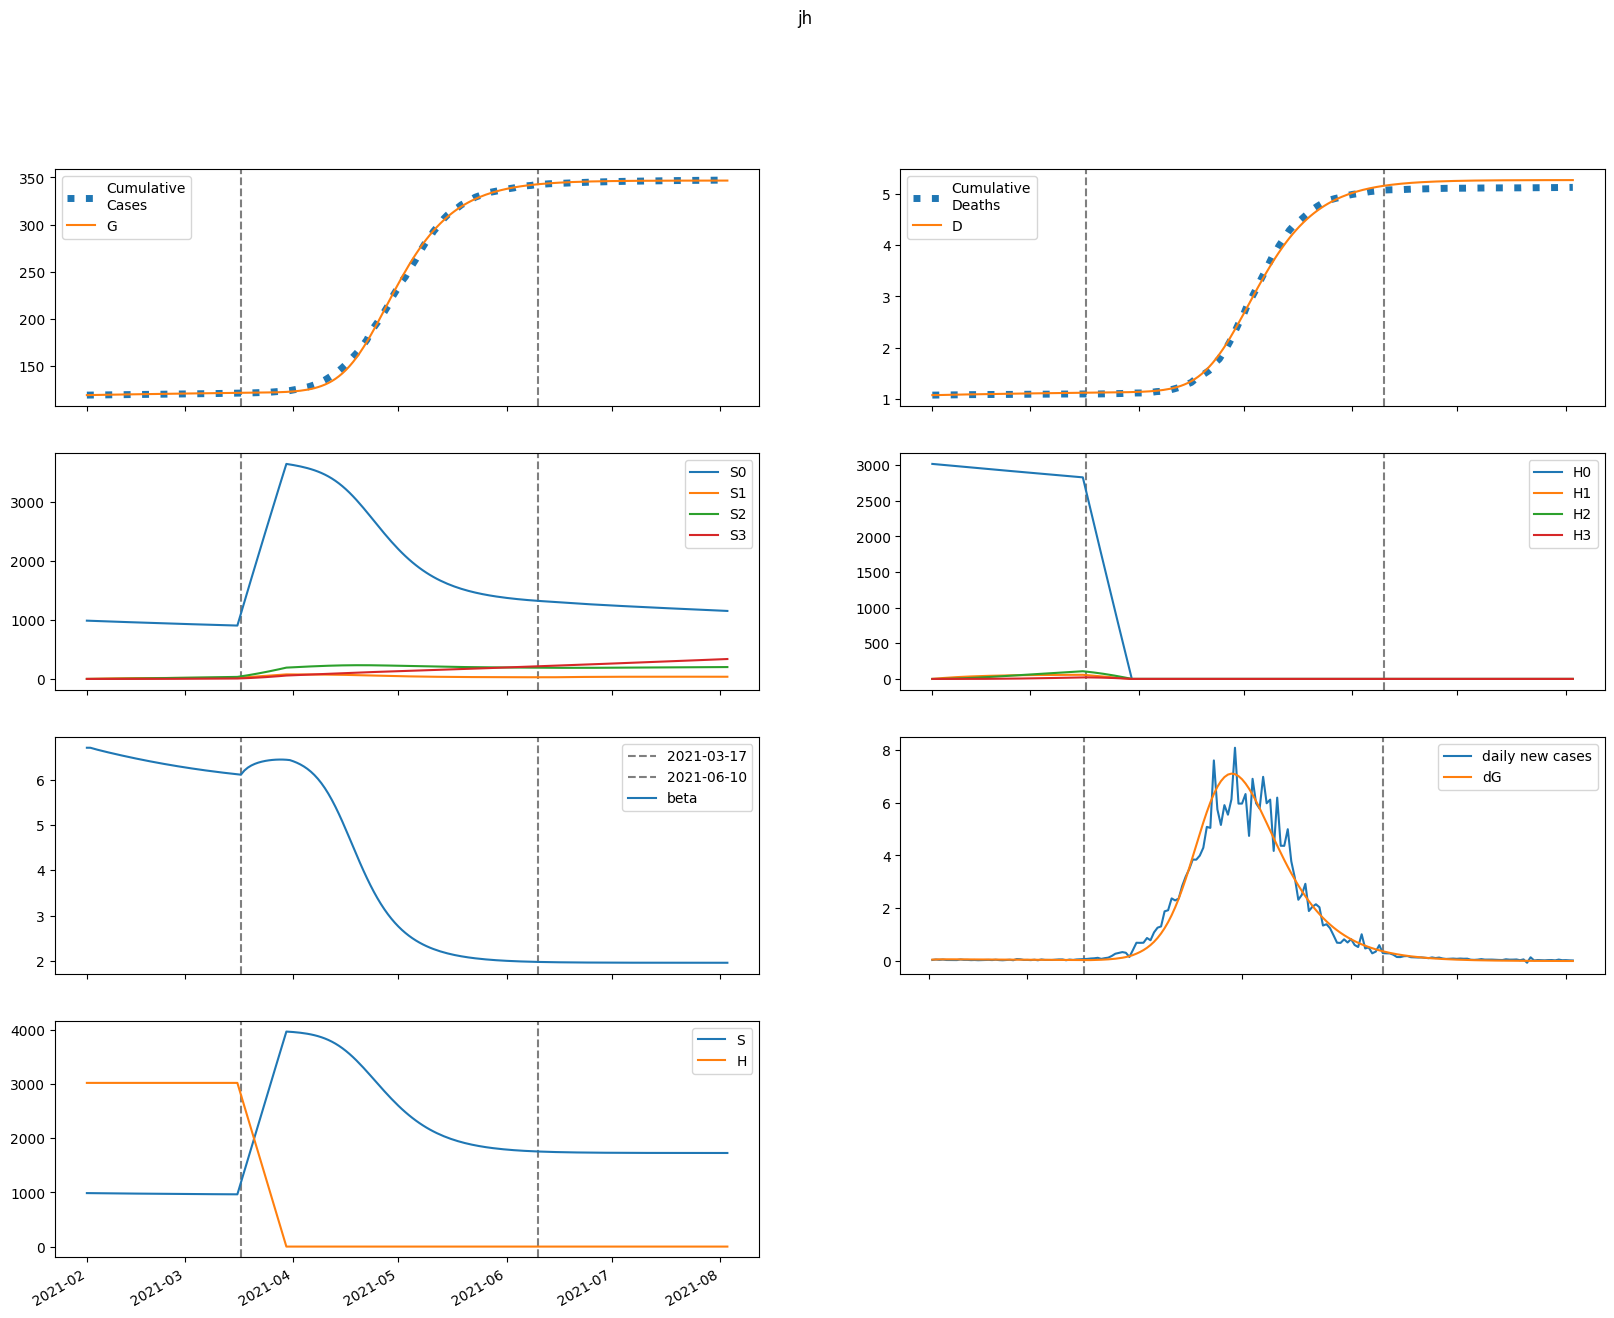

Data behind this chart, as committed beside it:
series, 2021-02-01, 2021-02-02, 2021-02-03, 2021-02-04, 2021-02-05, 2021-02-06, 2021-02-07, 2021-02-08, 2021-02-09, 2021-02-10, 2021-02-11, 2021-02-12, 2021-02-13, 2021-02-14, 2021-02-15, 2021-02-16, 2021-02-17, 2021-02-18, 2021-02-19, 2021-02-20, 2021-02-21, 2021-02-22, 2021-02-23
S, 986093, 985310, 984589, 983901, 983231, 982574, 981925, 981285, 980651, 980025, 979406, 978794, 978190, 977593, 977003, 976422, 975848, 975283, 974725, 974176, 973636, 973104, 972580
E, 1833, 2066, 2167, 2205, 2213, 2207, 2193, 2176, 2156, 2136, 2114, 2092, 2069, 2045, 2021, 1996, 1971, 1945, 1919, 1892, 1865, 1838, 1810
I, 390.6, 301.2, 251.8, 223.8, 207.2, 197, 190.4, 185.8, 182.4, 179.7, 177.3, 175.2, 173.2, 171.2, 169.3, 167.3, 165.4, 163.4, 161.3, 159.3, 157.2, 155, 152.9
A, 3516, 3311, 3211, 3158, 3125, 3101, 3081, 3060, 3039, 3017, 2994, 2969, 2944, 2917, 2889, 2860, 2831, 2800, 2768, 2736, 2703, 2669, 2635
IH, 0.0, 73.53, 92.42, 92.31, 86.96, 81.25, 76.56, 73.03, 70.46, 68.56, 67.13, 65.99, 65.04, 64.2, 63.42, 62.68, 61.95, 61.23, 60.5, 59.76, 59.01, 58.25, 57.48
IN, 70.86, 128.4, 159, 174.9, 182.7, 186.1, 187, 186.5, 185.3, 183.6, 181.8, 179.9, 178, 176.1, 174.2, 172.3, 170.3, 168.4, 166.5, 164.6, 162.6, 160.7, 158.7
D, 1072, 1072, 1073, 1075, 1077, 1078, 1080, 1081, 1083, 1084, 1085, 1087, 1088, 1089, 1090, 1091, 1092, 1094, 1095, 1096, 1097, 1098, 1099
R, 0.0, 712.3, 1431, 2145, 2852, 3550, 4242, 4927, 5607, 6281, 6949, 7612, 8269, 8920, 9564, 10203, 10835, 11461, 12079, 12691, 13295, 13892, 14482
G, 118692, 118747, 118809, 118874, 118940, 119007, 119073, 119139, 119204, 119269, 119333, 119396, 119459, 119521, 119582, 119643, 119703, 119762, 119820, 119878, 119935, 119990, 120046
H, 3017977, 3017977, 3017977, 3017977, 3017977, 3017977, 3017977, 3017977, 3017977, 3017977, 3017977, 3017977, 3017977, 3017977, 3017977, 3017977, 3017977, 3017977, 3017977, 3017977, 3017977, 3017977, 3017977
S0, 986093, 983832, 981638, 979480, 977345, 975226, 973120, 971026, 968943, 966871, 964809, 962758, 960719, 958690, 956672, 954666, 952671, 950687, 948715, 946754, 944805, 942868, 940942
E0, 1833, 2066, 2166, 2203, 2209, 2200, 2184, 2164, 2142, 2120, 2096, 2071, 2047, 2021, 1995, 1969, 1942, 1915, 1887, 1860, 1832, 1803, 1775
I0, 390.6, 301.2, 251.8, 223.7, 207.1, 196.8, 190.1, 185.3, 181.7, 178.8, 176.3, 174, 171.8, 169.7, 167.6, 165.5, 163.4, 161.3, 159.1, 156.9, 154.7, 152.5, 150.2
A0, 3516, 3311, 3211, 3157, 3124, 3099, 3077, 3055, 3032, 3007, 2982, 2955, 2927, 2897, 2867, 2836, 2803, 2770, 2736, 2702, 2667, 2631, 2595
IH0, 0.0, 73.53, 92.42, 92.31, 86.96, 81.23, 76.51, 72.94, 70.32, 68.37, 66.88, 65.68, 64.66, 63.76, 62.92, 62.12, 61.33, 60.55, 59.77, 58.99, 58.19, 57.39, 56.58
IN0, 70.86, 128.4, 159, 174.9, 182.7, 186.1, 186.9, 186.4, 185.1, 183.4, 181.5, 179.5, 177.4, 175.3, 173.3, 171.2, 169.2, 167.1, 165.1, 163, 160.9, 158.9, 156.8
D0, 1072, 1072, 1073, 1075, 1077, 1078, 1080, 1081, 1083, 1084, 1085, 1087, 1088, 1089, 1090, 1091, 1092, 1094, 1095, 1096, 1097, 1098, 1099
R0, 0.0, 712.3, 1431, 2145, 2851, 3550, 4241, 4926, 5605, 6277, 6943, 7603, 8257, 8904, 9544, 10178, 10805, 11424, 12036, 12641, 13238, 13827, 14409
G0, 118692, 118747, 118809, 118874, 118940, 119006, 119072, 119138, 119203, 119267, 119331, 119393, 119456, 119517, 119578, 119637, 119697, 119755, 119812, 119869, 119925, 119980, 120034
H0, 3017977, 3013450, 3008930, 3004416, 2999910, 2995410, 2990917, 2986430, 2981951, 2977478, 2973012, 2968552, 2964099, 2959653, 2955214, 2950781, 2946355, 2941935, 2937522, 2933116, 2928716, 2924323, 2919937
S1, 0.0, 1478, 2846, 4112, 5284, 6369, 7372, 8299, 9157, 9950, 10683, 11360, 11985, 12563, 13095, 13587, 14040, 14458, 14843, 15197, 15523, 15822, 16098
E1, 0.0, 0.0, 1.081, 2.747, 4.722, 6.841, 8.994, 11.11, 13.14, 15.06, 16.84, 18.48, 19.97, 21.32, 22.53, 23.6, 24.55, 25.37, 26.08, 26.68, 27.18, 27.59, 27.91
I1, 0.0, 0.0, 0.0, 0.03244, 0.1029, 0.2065, 0.3354, 0.4812, 0.6366, 0.7955, 0.9531, 1.106, 1.252, 1.388, 1.515, 1.631, 1.736, 1.831, 1.915, 1.99, 2.054, 2.11, 2.158
A1, 0.0, 0.0, 0.0, 0.292, 0.9756, 2.057, 3.495, 5.228, 7.188, 9.307, 11.52, 13.78, 16.03, 18.23, 20.37, 22.4, 24.32, 26.11, 27.77, 29.29, 30.67, 31.91, 33.01
IH1, 0.0, 0.0, 0.0, 0.0, 0.006107, 0.02233, 0.04972, 0.08729, 0.133, 0.1844, 0.2393, 0.2957, 0.3518, 0.4065, 0.4588, 0.508, 0.5538, 0.5958, 0.6341, 0.6686, 0.6993, 0.7265, 0.7502
IN1, 0.0, 0.0, 0.0, 0.0, 0.005886, 0.02344, 0.05651, 0.1068, 0.1741, 0.2569, 0.3531, 0.4599, 0.5744, 0.6938, 0.8156, 0.9376, 1.058, 1.175, 1.287, 1.393, 1.493, 1.586, 1.672
D1, 0.0, 0.0, 0.0, 0.0, 0.0, 0.0001134, 0.0005279, 0.001451, 0.003071, 0.00554, 0.008965, 0.01341, 0.0189, 0.02543, 0.03298, 0.04149, 0.05092, 0.0612, 0.07227, 0.08404, 0.09645, 0.1094, 0.1229
R1, 0.0, 0.0, 0.0, 0.0, 0.05806, 0.2562, 0.6806, 1.411, 2.513, 4.041, 6.031, 8.507, 11.48, 14.95, 18.9, 23.33, 28.21, 33.52, 39.23, 45.31, 51.72, 58.45, 65.45
G1, 0.0, 0.0, 0.0, 0.03244, 0.1149, 0.2565, 0.4617, 0.7316, 1.065, 1.459, 1.911, 2.416, 2.97, 3.569, 4.209, 4.885, 5.593, 6.33, 7.091, 7.873, 8.673, 9.489, 10.32
H1, 0.0, 4527, 8724, 12614, 16220, 19561, 22657, 25525, 28181, 30641, 32919, 35027, 36978, 38783, 40452, 41995, 43422, 44740, 45957, 47081, 48118, 49074, 49955
S2, 0.0, 0.0, 105.5, 307.4, 597.2, 967.1, 1410, 1919, 2488, 3112, 3784, 4501, 5257, 6049, 6873, 7724, 8601, 9499, 10416, 11349, 12297, 13256, 14226
E2, 0.0, 0.0, 0.0, 0.02582, 0.0913, 0.2037, 0.3661, 0.5785, 0.8391, 1.144, 1.491, 1.873, 2.287, 2.728, 3.192, 3.673, 4.168, 4.673, 5.184, 5.698, 6.211, 6.722, 7.227
I2, 0.0, 0.0, 0.0, 0.0, 0.0007745, 0.003227, 0.008146, 0.01612, 0.02752, 0.04252, 0.06113, 0.08326, 0.1087, 0.1371, 0.1683, 0.2018, 0.2374, 0.2747, 0.3133, 0.353, 0.3935, 0.4344, 0.4755
A2, 0.0, 0.0, 0.0, 0.0, 0.00697, 0.03024, 0.07923, 0.1623, 0.2863, 0.4559, 0.6742, 0.9427, 1.261, 1.628, 2.041, 2.497, 2.992, 3.522, 4.084, 4.671, 5.281, 5.908, 6.548
IH2, 0.0, 0.0, 0.0, 0.0, 0.0, 0.0001458, 0.0006783, 0.001863, 0.003939, 0.007093, 0.01145, 0.01707, 0.02396, 0.0321, 0.0414, 0.05179, 0.06315, 0.07537, 0.08832, 0.1019, 0.1159, 0.1304, 0.1451
IN2, 0.0, 0.0, 0.0, 0.0, 0.0, 0.0001405, 0.0006996, 0.002046, 0.004587, 0.008719, 0.0148, 0.02312, 0.03389, 0.04726, 0.06328, 0.08195, 0.1032, 0.1269, 0.153, 0.1812, 0.2113, 0.2431, 0.2763
D2, 0.0, 0.0, 0.0, 0.0, 0.0, 0.0, 2.706405713411804e-06, 1.5299030136974375e-05, 4.98844578372225e-05, 0.000123, 0.0002547, 0.0004673, 0.0007842, 0.001229, 0.001825, 0.002594, 0.003555, 0.004728, 0.006127, 0.007766, 0.009658, 0.01181, 0.01423
R2, 0.0, 0.0, 0.0, 0.0, 0.0, 0.001386, 0.007496, 0.02372, 0.0573, 0.117, 0.2128, 0.3553, 0.5555, 0.8245, 1.173, 1.611, 2.148, 2.794, 3.555, 4.44, 5.453, 6.6, 7.885
G2, 0.0, 0.0, 0.0, 0.0, 0.0007745, 0.003514, 0.009625, 0.02061, 0.03797, 0.06314, 0.09747, 0.1422, 0.1984, 0.267, 0.3488, 0.4446, 0.5548, 0.6798, 0.82, 0.9755, 1.146, 1.333, 1.534
H2, 0.0, 0.0, 323.4, 942.6, 1832, 2969, 4331, 5898, 7651, 9573, 11647, 13860, 16197, 18645, 21194, 23831, 26547, 29332, 32179, 35078, 38024, 41008, 44025
S3, 0.0, 0.0, 0.0, 1.256, 4.914, 12.02, 23.53, 40.31, 63.14, 92.75, 129.8, 174.8, 228.3, 290.9, 362.9, 444.6, 536.5, 638.8, 751.8, 875.7, 1011, 1157, 1315
E3, 0.0, 0.0, 0.0, 0.0, 0.0001709, 0.0007771, 0.002131, 0.004565, 0.008406, 0.01396, 0.02152, 0.03132, 0.04358, 0.05849, 0.07616, 0.09672, 0.1202, 0.1467, 0.1762, 0.2087, 0.2441, 0.2824, 0.3234
I3, 0.0, 0.0, 0.0, 0.0, 0.0, 5.128205340496322e-06, 2.6544439322079707e-05, 8.067309400511948e-05, 0.0001878, 0.0003705, 0.0006524, 0.001057, 0.001606, 0.00232, 0.003217, 0.004313, 0.00562, 0.007149, 0.008908, 0.0109, 0.01313, 0.0156, 0.0183
A3, 0.0, 0.0, 0.0, 0.0, 0.0, 4.615384806446691e-05, 0.0002468, 0.0007732, 0.001852, 0.003753, 0.006777, 0.01124, 0.01746, 0.02576, 0.03643, 0.04975, 0.06597, 0.08531, 0.108, 0.1341, 0.1638, 0.1971, 0.2342
IH3, 0.0, 0.0, 0.0, 0.0, 0.0, 0.0, 9.65310472287895e-07, 5.465571419551272e-06, 1.78408130872366e-05, 4.4018161000897535e-05, 9.113448122241318e-05, 0.0001671, 0.0002801, 0.0004383, 0.0006496, 0.0009211, 0.001259, 0.00167, 0.002157, 0.002725, 0.003376, 0.004112, 0.004934
IN3, 0.0, 0.0, 0.0, 0.0, 0.0, 0.0, 9.302967055098719e-07, 5.5713923220875676e-06, 1.916242653643509e-05, 4.964123448066273e-05, 0.0001076, 0.0002058, 0.0003589, 0.000583, 0.0008946, 0.001311, 0.001847, 0.002521, 0.003346, 0.004335, 0.005501, 0.006852, 0.008399
D3, 0.0, 0.0, 0.0, 0.0, 0.0, 0.0, 0.0, 1.7920869896329213e-08, 1.1938852940148962e-07, 4.5060102461384883e-07, 1.267792756205767e-06, 2.959693163320831e-06, 6.061671628733047e-06, 1.1261764985361418e-05, 1.9399610556823302e-05, 3.145964895635035e-05, 4.855999896637549e-05, 7.193828128799988e-05, 0.0001029, 0.000143, 0.0001936, 0.0002562, 0.0003326
R3, 0.0, 0.0, 0.0, 0.0, 0.0, 0.0, 9.17676563689555e-06, 5.889743704126443e-05, 0.0002164, 0.000597, 0.001374, 0.002787, 0.005143, 0.008821, 0.01427, 0.022, 0.03259, 0.04668, 0.06494, 0.08811, 0.1169, 0.1522, 0.1947
G3, 0.0, 0.0, 0.0, 0.0, 0.0, 5.128205340496322e-06, 2.8440046499877474e-05, 9.238067757009555e-05, 0.0002293, 0.0004815, 0.0009004, 0.001546, 0.002486, 0.003793, 0.005548, 0.007832, 0.01073, 0.01434, 0.01874, 0.02403, 0.03029, 0.03761, 0.04608
H3, 0.0, 0.0, 0.0, 3.849, 15.07, 36.89, 72.23, 123.8, 194, 285.1, 399, 537.7, 702.7, 895.5, 1117, 1370, 1654, 1970, 2319, 2702, 3119, 3572, 4060
beta, 6.704, 6.704, 6.682, 6.661, 6.641, 6.622, 6.604, 6.586, 6.568, 6.55, 6.533, 6.516, 6.499, 6.483, 6.467, 6.451, 6.435, 6.42, 6.405, 6.39, 6.376, 6.362, 6.348
